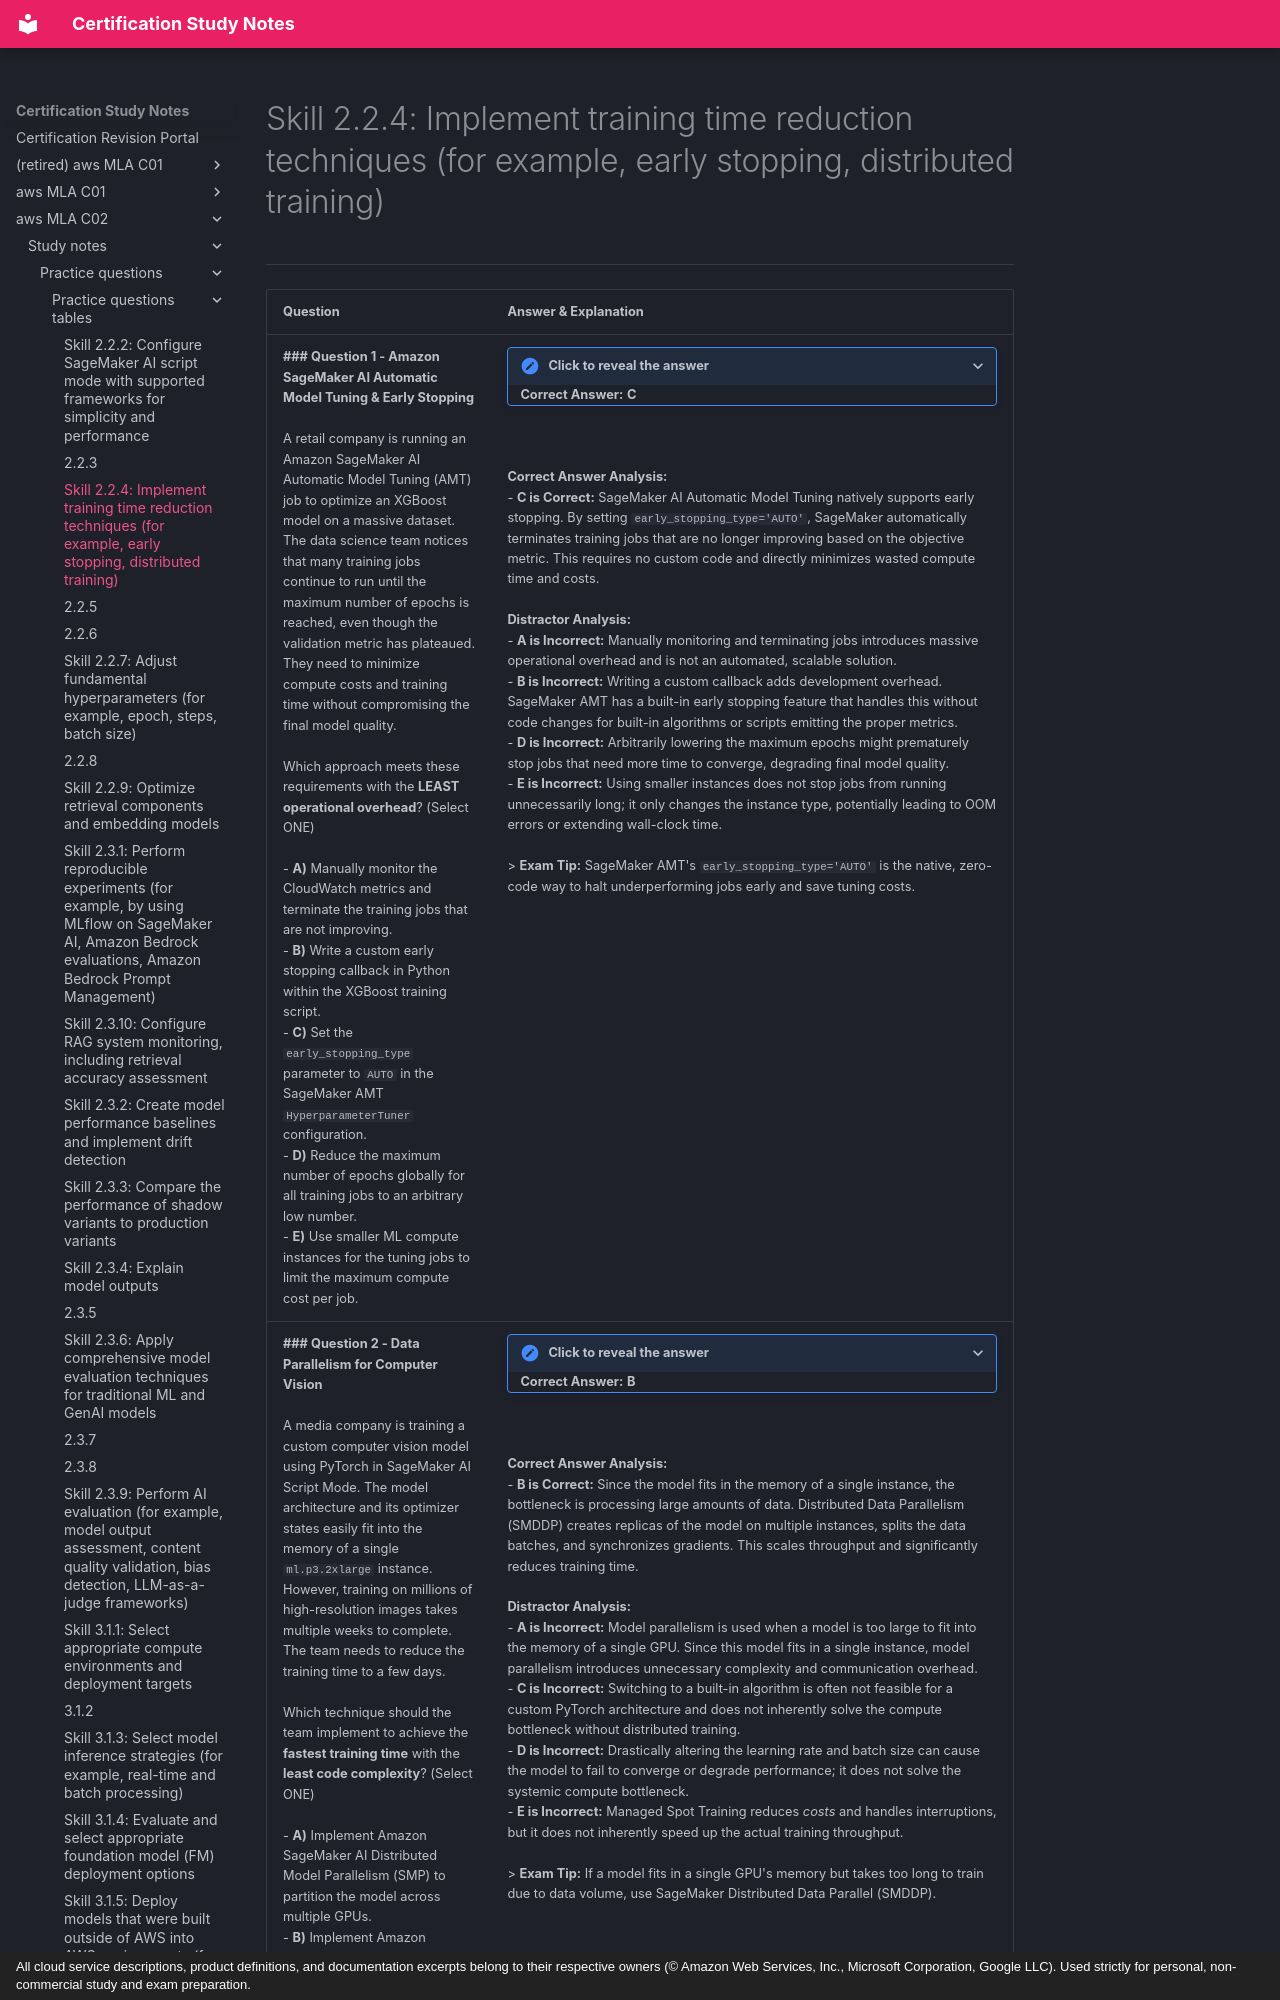

repository: monitus2022/cert_study_notes · page: aws_MLA_C02/study_notes/practice_questions/practice_questions_tables/2.2.4/index.html · generator: mkdocs · copyright: All cloud service descriptions, product definitions, and documentation excerpts belong to their respective owners (© Amazon Web Services, Inc., Microsoft Corporation, Google LLC). Used strictly for personal, non-commercial study and exam preparation.

# Skill 2.2.4: Implement training time reduction techniques (for example, early stopping, distributed training)
---

| Question | Answer & Explanation |
| --- | --- |
| **### Question 1 - Amazon SageMaker AI Automatic Model Tuning & Early Stopping**<br><br>A retail company is running an Amazon SageMaker AI Automatic Model Tuning (AMT) job to optimize an XGBoost model on a massive dataset. The data science team notices that many training jobs continue to run until the maximum number of epochs is reached, even though the validation metric has plateaued. They need to minimize compute costs and training time without compromising the final model quality.<br><br>Which approach meets these requirements with the **LEAST operational overhead**? (Select ONE)<br><br>- **A)** Manually monitor the CloudWatch metrics and terminate the training jobs that are not improving.<br>- **B)** Write a custom early stopping callback in Python within the XGBoost training script.<br>- **C)** Set the `early_stopping_type` parameter to `AUTO` in the SageMaker AMT `HyperparameterTuner` configuration.<br>- **D)** Reduce the maximum number of epochs globally for all training jobs to an arbitrary low number.<br>- **E)** Use smaller ML compute instances for the tuning jobs to limit the maximum compute cost per job. | <details><summary><strong>Click to reveal the answer</strong></summary>**Correct Answer:** **C**</details><br><br>**Correct Answer Analysis:**<br>- **C is Correct:** SageMaker AI Automatic Model Tuning natively supports early stopping. By setting `early_stopping_type='AUTO'`, SageMaker automatically terminates training jobs that are no longer improving based on the objective metric. This requires no custom code and directly minimizes wasted compute time and costs.<br><br>**Distractor Analysis:**<br>- **A is Incorrect:** Manually monitoring and terminating jobs introduces massive operational overhead and is not an automated, scalable solution.<br>- **B is Incorrect:** Writing a custom callback adds development overhead. SageMaker AMT has a built-in early stopping feature that handles this without code changes for built-in algorithms or scripts emitting the proper metrics.<br>- **D is Incorrect:** Arbitrarily lowering the maximum epochs might prematurely stop jobs that need more time to converge, degrading final model quality.<br>- **E is Incorrect:** Using smaller instances does not stop jobs from running unnecessarily long; it only changes the instance type, potentially leading to OOM errors or extending wall-clock time.<br><br>> **Exam Tip:** SageMaker AMT's `early_stopping_type='AUTO'` is the native, zero-code way to halt underperforming jobs early and save tuning costs. |
| **### Question 2 - Data Parallelism for Computer Vision**<br><br>A media company is training a custom computer vision model using PyTorch in SageMaker AI Script Mode. The model architecture and its optimizer states easily fit into the memory of a single `ml.p3.2xlarge` instance. However, training on millions of high-resolution images takes multiple weeks to complete. The team needs to reduce the training time to a few days.<br><br>Which technique should the team implement to achieve the **fastest training time** with the **least code complexity**? (Select ONE)<br><br>- **A)** Implement Amazon SageMaker AI Distributed Model Parallelism (SMP) to partition the model across multiple GPUs.<br>- **B)** Implement Amazon SageMaker AI Distributed Data Parallel (SMDDP) to distribute the data batch across multiple instances.<br>- **C)** Switch from Script Mode to a built-in SageMaker AI algorithm.<br>- **D)** Increase the learning rate and decrease the batch size to speed up weight updates.<br>- **E)** Enable SageMaker AI Managed Spot Training with checkpointing. | <details><summary><strong>Click to reveal the answer</strong></summary>**Correct Answer:** **B**</details><br><br>**Correct Answer Analysis:**<br>- **B is Correct:** Since the model fits in the memory of a single instance, the bottleneck is processing large amounts of data. Distributed Data Parallelism (SMDDP) creates replicas of the model on multiple instances, splits the data batches, and synchronizes gradients. This scales throughput and significantly reduces training time.<br><br>**Distractor Analysis:**<br>- **A is Incorrect:** Model parallelism is used when a model is too large to fit into the memory of a single GPU. Since this model fits in a single instance, model parallelism introduces unnecessary complexity and communication overhead.<br>- **C is Incorrect:** Switching to a built-in algorithm is often not feasible for a custom PyTorch architecture and does not inherently solve the compute bottleneck without distributed training.<br>- **D is Incorrect:** Drastically altering the learning rate and batch size can cause the model to fail to converge or degrade performance; it does not solve the systemic compute bottleneck.<br>- **E is Incorrect:** Managed Spot Training reduces *costs* and handles interruptions, but it does not inherently speed up the actual training throughput.<br><br>> **Exam Tip:** If a model fits in a single GPU's memory but takes too long to train due to data volume, use SageMaker Distributed Data Parallel (SMDDP). |
| **### Question 3 - Overcoming OOM with Model Parallelism**<br><br>An AI research lab is training a massive Natural Language Processing (NLP) foundation model with billions of parameters on Amazon SageMaker AI. The model architecture and its optimizer states cannot fit into the memory of a single `ml.p4d.24xlarge` instance, causing Out Of Memory (OOM) errors. They need to complete the training while adhering to the memory limits.<br><br>Which distributed training technique should the team use to resolve the OOM issue? (Select ONE)<br><br>- **A)** Use Distributed Data Parallelism with a smaller batch size.<br>- **B)** Use SageMaker AI Distributed Model Parallelism (SMP) with pipeline parallelism.<br>- **C)** Increase the number of epochs and use gradient accumulation.<br>-
